Image classification data set "data" (chaseez/bacteria-identification on GitHub). Class labels (2): negative, positive.

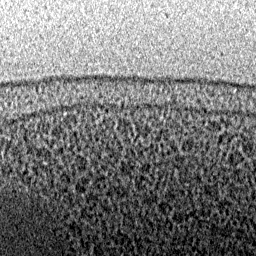
Label: negative

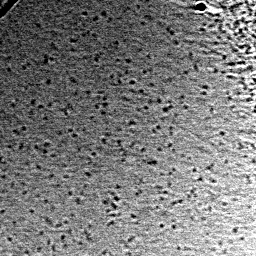
Label: negative

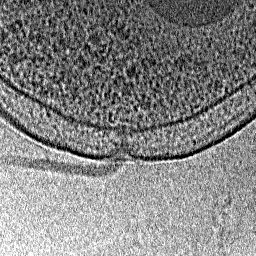
Label: positive

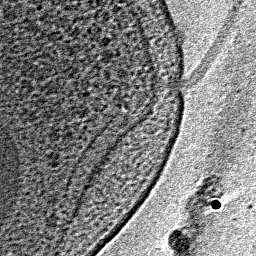
Label: positive

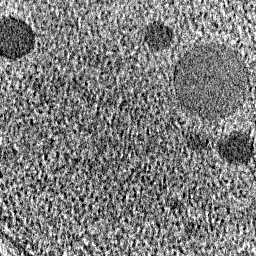
Label: negative

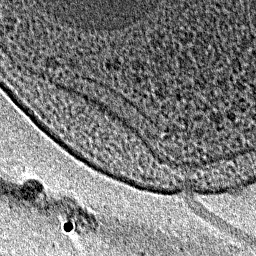
Label: positive
